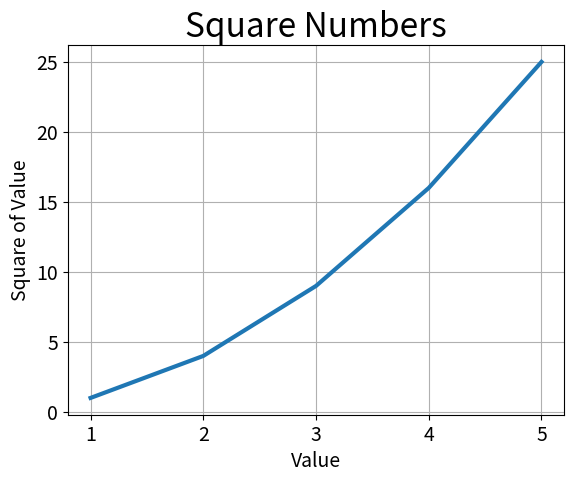

The script that saved this image:
import matplotlib.pyplot as plt

input_values = [1, 2, 3, 4, 5]
squares = [1, 4, 9, 16, 25]

fig, ax = plt.subplots()
ax.plot(input_values, squares, linewidth=3)

# Set chart title and label axes.
ax.set_title("Square Numbers", fontsize=24)
ax.set_xlabel("Value", fontsize=14)
ax.set_ylabel("Square of Value", fontsize=14)

# Set size of tick labels
ax.tick_params(axis='both', labelsize=14)

ax.grid()

plt.show()